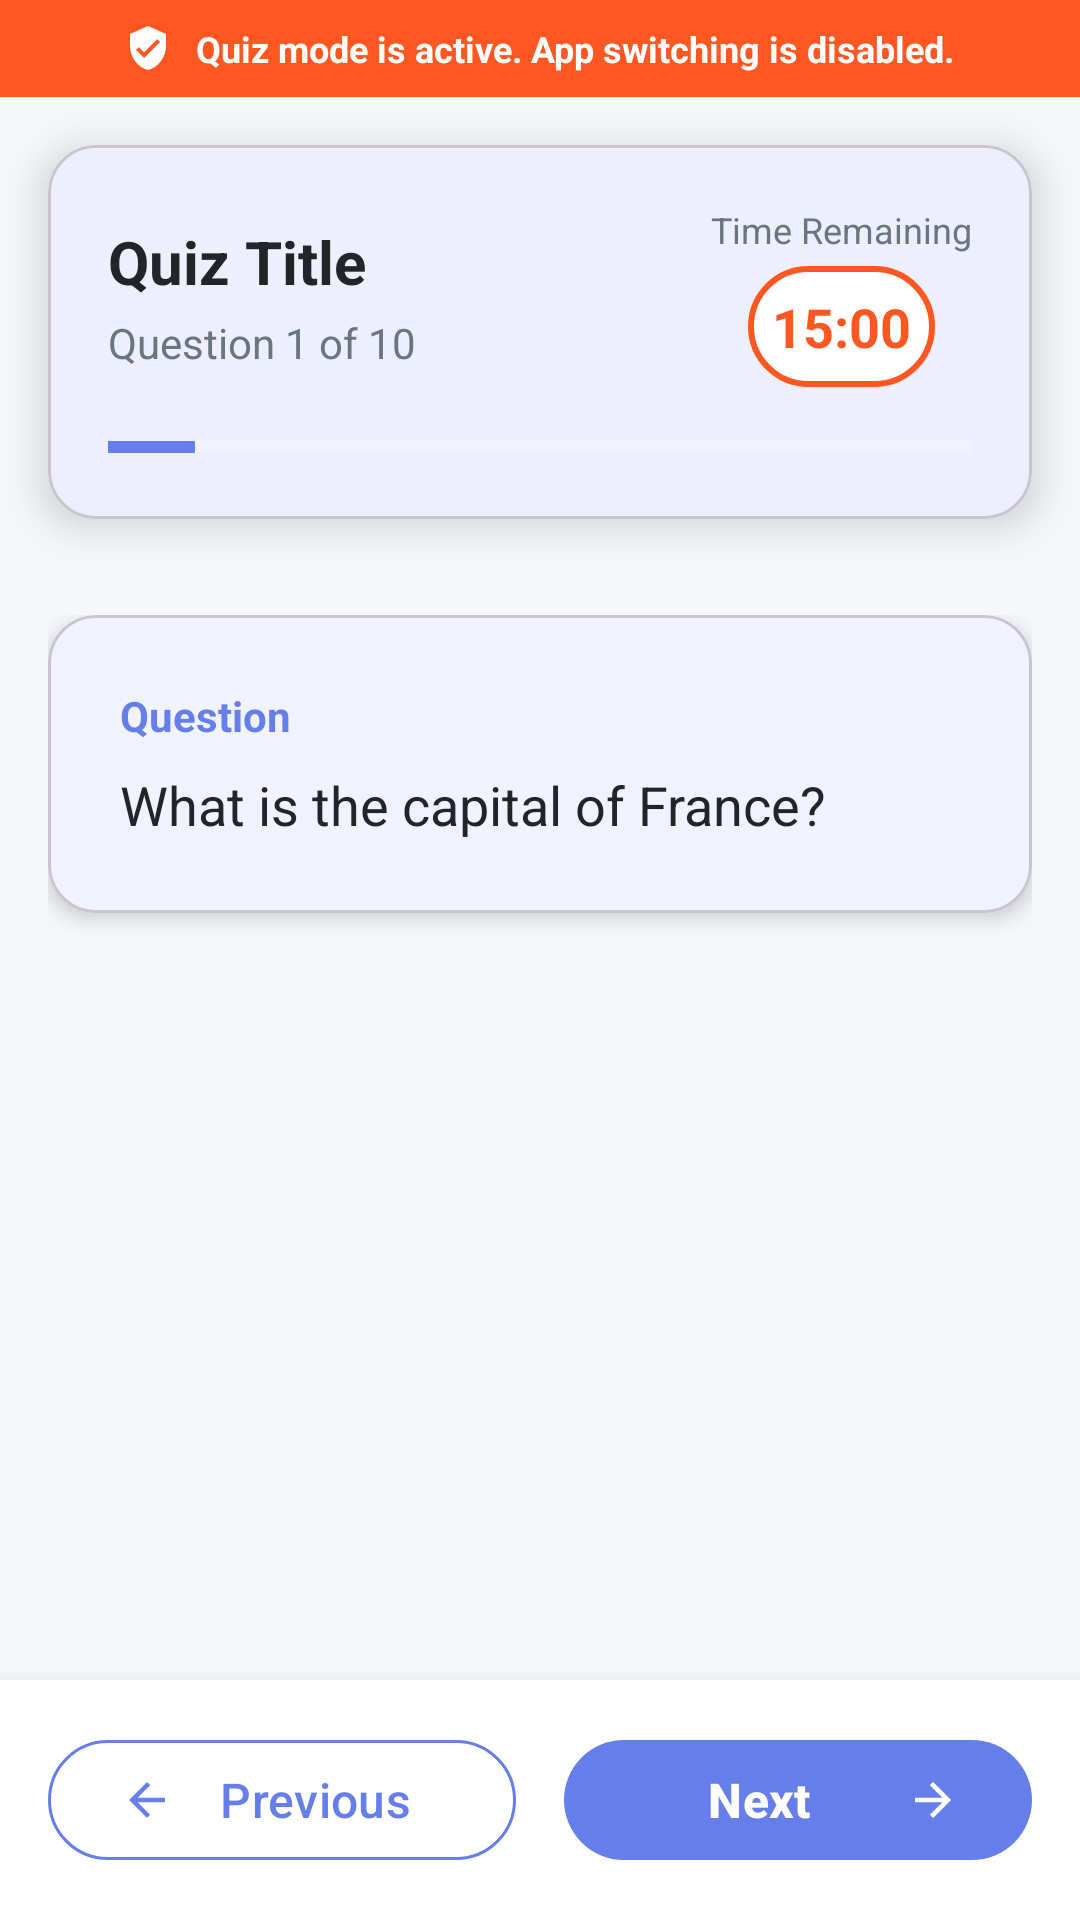

Android layout source for this screen:
<!-- AndroidManifest.xml: activity theme Theme.QuizApp.Fullscreen -->
<!-- res/layout/activity_quiz.xml -->
<?xml version="1.0" encoding="utf-8"?>
<LinearLayout xmlns:android="http://schemas.android.com/apk/res/android"
    xmlns:app="http://schemas.android.com/apk/res-auto"
    xmlns:tools="http://schemas.android.com/tools"
    android:layout_width="match_parent"
    android:layout_height="match_parent"
    android:orientation="vertical"
    android:background="@color/background"
    tools:context=".activities.QuizActivity">

    
    <LinearLayout
        android:id="@+id/layoutSecurityWarning"
        android:layout_width="match_parent"
        android:layout_height="wrap_content"
        android:background="@color/quiz_timer"
        android:padding="8dp"
        android:gravity="center"
        android:orientation="horizontal">

        <ImageView
            android:layout_width="16dp"
            android:layout_height="16dp"
            android:src="@drawable/ic_security"
            android:layout_marginEnd="8dp"
            app:tint="@color/white" />

        <TextView
            android:layout_width="wrap_content"
            android:layout_height="wrap_content"
            android:text="@string/quiz_mode_active"
            android:textColor="@color/white"
            android:textSize="12sp"
            android:textStyle="bold" />

    </LinearLayout>

    
    <com.google.android.material.card.MaterialCardView
        android:layout_width="match_parent"
        android:layout_height="wrap_content"
        android:layout_margin="16dp"
        app:cardCornerRadius="16dp"
        app:cardElevation="8dp"
        app:cardBackgroundColor="@color/surface">

        <LinearLayout
            android:layout_width="match_parent"
            android:layout_height="wrap_content"
            android:orientation="vertical"
            android:padding="20dp">

            
            <LinearLayout
                android:layout_width="match_parent"
                android:layout_height="wrap_content"
                android:orientation="horizontal"
                android:gravity="center_vertical">

                <LinearLayout
                    android:layout_width="0dp"
                    android:layout_height="wrap_content"
                    android:layout_weight="1"
                    android:orientation="vertical">

                    <TextView
                        android:id="@+id/tvQuizTitle"
                        android:layout_width="match_parent"
                        android:layout_height="wrap_content"
                        android:text="Quiz Title"
                        android:textSize="20sp"
                        android:textStyle="bold"
                        android:textColor="@color/text_primary" />

                    <TextView
                        android:id="@+id/tvQuestionProgress"
                        android:layout_width="match_parent"
                        android:layout_height="wrap_content"
                        android:text="Question 1 of 10"
                        android:textSize="14sp"
                        android:textColor="@color/text_secondary"
                        android:layout_marginTop="4dp" />

                </LinearLayout>

                
                <LinearLayout
                    android:layout_width="wrap_content"
                    android:layout_height="wrap_content"
                    android:orientation="vertical"
                    android:gravity="center">

                    <TextView
                        android:layout_width="wrap_content"
                        android:layout_height="wrap_content"
                        android:text="@string/time_remaining"
                        android:textSize="12sp"
                        android:textColor="@color/text_secondary" />

                    <TextView
                        android:id="@+id/tvTimer"
                        style="@style/TimerText"
                        android:layout_width="wrap_content"
                        android:layout_height="wrap_content"
                        android:text="15:00"
                        android:layout_marginTop="4dp" />

                </LinearLayout>

            </LinearLayout>

            
            <ProgressBar
                android:id="@+id/progressBar"
                style="?android:attr/progressBarStyleHorizontal"
                android:layout_width="match_parent"
                android:layout_height="8dp"
                android:layout_marginTop="16dp"
                android:progressTint="@color/primary"
                android:progressBackgroundTint="@color/surface_variant"
                android:max="100"
                android:progress="10" />

        </LinearLayout>

    </com.google.android.material.card.MaterialCardView>

    
    <androidx.core.widget.NestedScrollView
        android:layout_width="match_parent"
        android:layout_height="0dp"
        android:layout_weight="1"
        android:fillViewport="true">

        <LinearLayout
            android:layout_width="match_parent"
            android:layout_height="wrap_content"
            android:orientation="vertical"
            android:padding="16dp">

            
            <com.google.android.material.card.MaterialCardView
                android:layout_width="match_parent"
                android:layout_height="wrap_content"
                android:layout_marginBottom="16dp"
                app:cardCornerRadius="16dp"
                app:cardElevation="4dp"
                app:cardBackgroundColor="@color/surface">

                <LinearLayout
                    android:layout_width="match_parent"
                    android:layout_height="wrap_content"
                    android:orientation="vertical"
                    android:padding="24dp">

                    <TextView
                        android:layout_width="match_parent"
                        android:layout_height="wrap_content"
                        android:text="@string/question"
                        android:textSize="14sp"
                        android:textStyle="bold"
                        android:textColor="@color/primary"
                        android:layout_marginBottom="8dp" />

                    <TextView
                        android:id="@+id/tvQuestion"
                        android:layout_width="match_parent"
                        android:layout_height="wrap_content"
                        android:text="What is the capital of France?"
                        android:textSize="18sp"
                        android:textColor="@color/text_primary"
                        android:lineSpacingExtra="4dp" />

                    
                    <ImageView
                        android:id="@+id/ivQuestionImage"
                        android:layout_width="match_parent"
                        android:layout_height="200dp"
                        android:layout_marginTop="16dp"
                        android:scaleType="centerCrop"
                        android:visibility="gone"
                        android:contentDescription="Question Image" />

                </LinearLayout>

            </com.google.android.material.card.MaterialCardView>

            
            <LinearLayout
                android:id="@+id/layoutOptions"
                android:layout_width="match_parent"
                android:layout_height="wrap_content"
                android:orientation="vertical">

                

            </LinearLayout>

        </LinearLayout>

    </androidx.core.widget.NestedScrollView>

    
    <LinearLayout
        android:layout_width="match_parent"
        android:layout_height="wrap_content"
        android:orientation="horizontal"
        android:padding="16dp"
        android:background="@color/surface"
        android:elevation="8dp">

        <com.google.android.material.button.MaterialButton
            android:id="@+id/btnPrevious"
            style="@style/SecondaryButton"
            android:layout_width="0dp"
            android:layout_height="wrap_content"
            android:layout_weight="1"
            android:layout_marginEnd="8dp"
            android:text="@string/previous"
            app:icon="@drawable/ic_arrow_back" />

        <com.google.android.material.button.MaterialButton
            android:id="@+id/btnNext"
            style="@style/PrimaryButton"
            android:layout_width="0dp"
            android:layout_height="wrap_content"
            android:layout_weight="1"
            android:layout_marginStart="8dp"
            android:text="@string/next"
            app:icon="@drawable/ic_arrow_forward"
            app:iconGravity="end" />

    </LinearLayout>

</LinearLayout>
<!-- resources referenced by this layout -->
<resources>
  <color name="background">#f5f7fa</color>
  <color name="primary">#667eea</color>
  <color name="quiz_timer">#ff5722</color>
  <color name="surface">#ffffff</color>
  <color name="surface_variant">#f8f9fa</color>
  <color name="text_primary">#212529</color>
  <color name="text_secondary">#6c757d</color>
  <color name="white">#ffffff</color>
  <!-- drawable ic_arrow_back (drawable) -->
  <?xml version="1.0" encoding="utf-8"?>
  <vector xmlns:android="http://schemas.android.com/apk/res/android"
      android:width="24dp"
      android:height="24dp"
      android:viewportWidth="24"
      android:viewportHeight="24">
      <path
          android:fillColor="@color/text_secondary"
          android:pathData="M20,11H7.83l5.59,-5.59L12,4l-8,8 8,8 1.41,-1.41L7.83,13H20v-2z"/>
  </vector>
  <!-- drawable ic_arrow_forward (drawable) -->
  <?xml version="1.0" encoding="utf-8"?>
  <vector xmlns:android="http://schemas.android.com/apk/res/android"
      android:width="24dp"
      android:height="24dp"
      android:viewportWidth="24"
      android:viewportHeight="24">
      <path
          android:fillColor="@color/text_secondary"
          android:pathData="M12,4l-1.41,1.41L16.17,11H4v2h12.17l-5.58,5.59L12,20l8,-8z"/>
  </vector>
  <!-- drawable ic_security (drawable) -->
  <?xml version="1.0" encoding="utf-8"?>
  <vector xmlns:android="http://schemas.android.com/apk/res/android"
      android:width="24dp"
      android:height="24dp"
      android:viewportWidth="24"
      android:viewportHeight="24">
      <path
          android:fillColor="@color/white"
          android:pathData="M12,1L3,5V11C3,16.55 6.84,21.74 12,23C17.16,21.74 21,16.55 21,11V5L12,1M10,17L6,13L7.41,11.59L10,14.17L16.59,7.58L18,9L10,17Z"/>
  </vector>
  <string name="next">Next</string>
  <string name="previous">Previous</string>
  <string name="question">Question</string>
  <string name="quiz_mode_active">Quiz mode is active. App switching is disabled.</string>
  <string name="time_remaining">Time Remaining</string>
  <style name="PrimaryButton" parent="Widget.Material3.Button">
          <item name="android:layout_height">56dp</item>
          <item name="android:textSize">16sp</item>
          <item name="android:textStyle">bold</item>
          <item name="cornerRadius">28dp</item>
          <item name="backgroundTint">@color/primary</item>
          <item name="android:textColor">@color/white</item>
      </style>
  <style name="SecondaryButton" parent="Widget.Material3.Button.OutlinedButton">
          <item name="android:layout_height">56dp</item>
          <item name="android:textSize">16sp</item>
          <item name="cornerRadius">28dp</item>
          <item name="strokeColor">@color/primary</item>
          <item name="android:textColor">@color/primary</item>
      </style>
  <style name="TimerText">
          <item name="android:textSize">18sp</item>
          <item name="android:textStyle">bold</item>
          <item name="android:textColor">@color/quiz_timer</item>
          <item name="android:background">@drawable/timer_background</item>
          <item name="android:padding">8dp</item>
      </style>
  <style name="Theme.QuizApp.Fullscreen" parent="Theme.QuizApp.NoActionBar">
          <item name="android:windowFullscreen">true</item>
          <item name="android:windowContentOverlay">@null</item>
          <item name="android:windowBackground">@color/background</item>
      </style>
  <!-- drawable timer_background (drawable) -->
  <?xml version="1.0" encoding="utf-8"?>
  <shape xmlns:android="http://schemas.android.com/apk/res/android">
      <solid android:color="@color/surface" />
      <corners android:radius="20dp" />
      <stroke
          android:width="2dp"
          android:color="@color/quiz_timer" />
  </shape>
  <style name="Theme.QuizApp.NoActionBar" parent="Theme.QuizApp">
          <item name="windowActionBar">false</item>
          <item name="windowNoTitle">true</item>
      </style>
  <color name="primary_dark">#764ba2</color>
  <color name="secondary">#21CBF3</color>
  <color name="secondary_dark">#2196F3</color>
  <color name="error">#f44336</color>
</resources>
